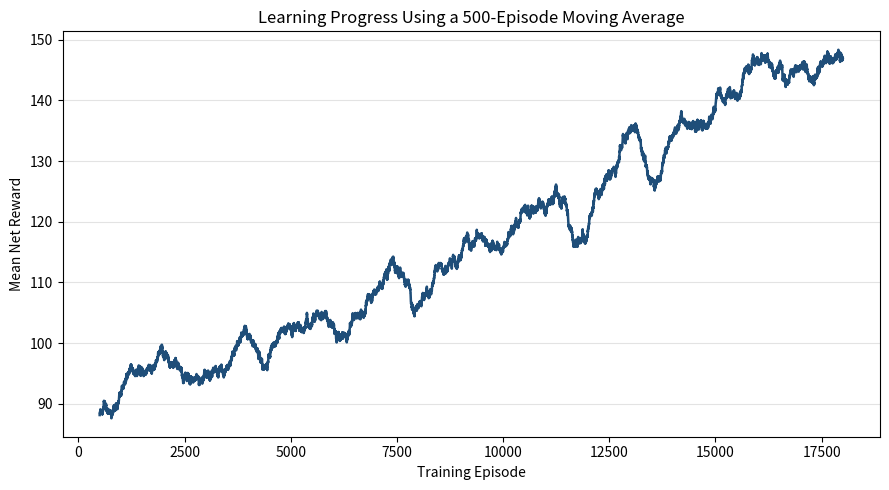

This chart was generated by the following Python code:
"""
Q-Learning Intelligent Agent for Urban Ride Demand

Author: Masis Mkrtchian
Class: Intelligent Agents and Reinforcement Learning

The agent learns whether to remain in its current Los Angeles
operating zone or reposition to a neighboring zone. Its objective
is to maximize net reward during a simulated six-hour shift.
"""

import numpy as np
import matplotlib.pyplot as plt


# ---------------------------------------------------------
# Environment configuration
# ---------------------------------------------------------

ZONES = [
    "LAX",
    "Santa Monica",
    "Hollywood",
    "Downtown Los Angeles",
    "Glendale",
    "Burbank",
]

NUMBER_OF_ZONES = len(ZONES)

# Twelve 30-minute periods represent a six-hour shift.
SHIFT_LENGTH = 12

# Expected trip values for every time period and operating zone.
# The values are synthetic and are used only for this simulation.
DEMAND_VALUES = np.array(
    [
        [19, 16, 18, 17, 14, 15],
        [18, 17, 19, 18, 15, 16],
        [17, 18, 21, 20, 16, 17],
        [16, 19, 23, 22, 17, 18],
        [16, 20, 25, 23, 18, 18],
        [17, 21, 24, 24, 19, 19],
        [18, 20, 22, 25, 21, 20],
        [20, 19, 21, 26, 23, 21],
        [23, 18, 20, 24, 25, 23],
        [28, 17, 19, 22, 24, 26],
        [34, 16, 18, 21, 22, 29],
        [38, 15, 17, 20, 21, 31],
    ],
    dtype=float,
)

# A very large value represents an unavailable connection.
UNAVAILABLE = 1_000_000_000

# Estimated cost of remaining in or moving between zones.
MOVEMENT_COSTS = np.array(
    [
        [0, 5, UNAVAILABLE, UNAVAILABLE, UNAVAILABLE, UNAVAILABLE],
        [5, 0, 5, UNAVAILABLE, UNAVAILABLE, UNAVAILABLE],
        [UNAVAILABLE, 5, 0, 4, 4, UNAVAILABLE],
        [UNAVAILABLE, UNAVAILABLE, 4, 0, 4, 6],
        [UNAVAILABLE, UNAVAILABLE, 4, 4, 0, 3],
        [UNAVAILABLE, UNAVAILABLE, UNAVAILABLE, 6, 3, 0],
    ],
    dtype=float,
)


# ---------------------------------------------------------
# Environment functions
# ---------------------------------------------------------

def available_actions(current_zone):
    """Return all zones that the agent can legally select."""

    return np.flatnonzero(
        MOVEMENT_COSTS[current_zone] < UNAVAILABLE
    )


def environment_step(current_zone, time_period, action, random_generator):
    """
    Perform one action and return the outcome.

    The agent receives positive reward when a trip is obtained.
    Movement and unsuccessful waiting reduce the reward.
    """

    movement_cost = MOVEMENT_COSTS[current_zone, action]
    expected_trip_value = DEMAND_VALUES[time_period, action]

    pickup_probability = np.clip(
        0.46 + (expected_trip_value - 15) * 0.017,
        0.45,
        0.86,
    )

    if random_generator.random() < pickup_probability:
        trip_value = max(
            6.0,
            random_generator.normal(expected_trip_value, 4.5),
        )

        reward = trip_value - movement_cost
        trip_completed = 1
    else:
        # The driver receives an idle penalty and still pays
        # the cost of repositioning.
        reward = -3.0 - movement_cost
        trip_completed = 0

    next_zone = action

    return next_zone, reward, trip_completed, movement_cost


# ---------------------------------------------------------
# Q-learning training
# ---------------------------------------------------------

def train_agent(
    seed=7,
    training_episodes=18_000,
    learning_rate=0.12,
    discount_factor=0.93,
):
    """Train the intelligent agent using tabular Q-learning."""

    random_generator = np.random.default_rng(seed)

    q_table = np.zeros(
        (SHIFT_LENGTH, NUMBER_OF_ZONES, NUMBER_OF_ZONES),
        dtype=float,
    )

    training_rewards = []

    for episode in range(training_episodes):
        current_zone = int(
            random_generator.integers(NUMBER_OF_ZONES)
        )

        episode_reward = 0.0

        # Exploration gradually decreases during training.
        epsilon = max(
            0.03,
            0.90 * (1 - episode / training_episodes),
        )

        for time_period in range(SHIFT_LENGTH):
            legal_actions = available_actions(current_zone)

            if random_generator.random() < epsilon:
                action = int(
                    random_generator.choice(legal_actions)
                )
            else:
                legal_q_values = q_table[
                    time_period,
                    current_zone,
                    legal_actions,
                ]

                action = int(
                    legal_actions[np.argmax(legal_q_values)]
                )

            next_zone, reward, _, _ = environment_step(
                current_zone,
                time_period,
                action,
                random_generator,
            )

            if time_period == SHIFT_LENGTH - 1:
                future_value = 0.0
            else:
                next_actions = available_actions(next_zone)

                future_value = np.max(
                    q_table[
                        time_period + 1,
                        next_zone,
                        next_actions,
                    ]
                )

            # Standard Q-learning update.
            temporal_difference = (
                reward
                + discount_factor * future_value
                - q_table[time_period, current_zone, action]
            )

            q_table[time_period, current_zone, action] += (
                learning_rate * temporal_difference
            )

            episode_reward += reward
            current_zone = next_zone

        training_rewards.append(episode_reward)

    return q_table, np.array(training_rewards)


# ---------------------------------------------------------
# Baseline and learned policies
# ---------------------------------------------------------

def select_action(policy, q_table, current_zone, time_period,
                  random_generator):
    """Select an action using one of the three tested policies."""

    legal_actions = available_actions(current_zone)

    if policy == "Q-Learning":
        q_values = q_table[
            time_period,
            current_zone,
            legal_actions,
        ]

        return int(legal_actions[np.argmax(q_values)])

    if policy == "Random":
        return int(random_generator.choice(legal_actions))

    if policy == "Greedy":
        immediate_values = []

        for action in legal_actions:
            expected_trip_value = DEMAND_VALUES[
                time_period,
                action,
            ]

            pickup_probability = np.clip(
                0.46 + (expected_trip_value - 15) * 0.017,
                0.45,
                0.86,
            )

            expected_reward = (
                pickup_probability * expected_trip_value
                + (1 - pickup_probability) * -3.0
                - MOVEMENT_COSTS[current_zone, action]
            )

            immediate_values.append(expected_reward)

        return int(
            legal_actions[np.argmax(immediate_values)]
        )

    raise ValueError("Unknown policy: " + policy)


# ---------------------------------------------------------
# Evaluation
# ---------------------------------------------------------

def evaluate_policy(
    q_table,
    policy,
    seed=2026,
    evaluation_episodes=1_000,
):
    """Evaluate a policy over previously unseen episodes."""

    random_generator = np.random.default_rng(seed)

    total_rewards = []
    completed_trips = []
    total_movement_costs = []

    for _ in range(evaluation_episodes):
        current_zone = int(
            random_generator.integers(NUMBER_OF_ZONES)
        )

        episode_reward = 0.0
        episode_trips = 0
        episode_movement_cost = 0.0

        for time_period in range(SHIFT_LENGTH):
            action = select_action(
                policy,
                q_table,
                current_zone,
                time_period,
                random_generator,
            )

            current_zone, reward, trip, movement_cost = (
                environment_step(
                    current_zone,
                    time_period,
                    action,
                    random_generator,
                )
            )

            episode_reward += reward
            episode_trips += trip
            episode_movement_cost += movement_cost

        total_rewards.append(episode_reward)
        completed_trips.append(episode_trips)
        total_movement_costs.append(
            episode_movement_cost
        )

    total_rewards = np.array(total_rewards)

    return {
        "Mean Reward": total_rewards.mean(),
        "Reward Standard Deviation": total_rewards.std(ddof=1),
        "Success Rate": np.mean(total_rewards >= 125.0),
        "Average Trips": np.mean(completed_trips),
        "Average Movement Cost": np.mean(total_movement_costs),
    }


# ---------------------------------------------------------
# Results and visualization
# ---------------------------------------------------------

def create_training_graph(training_rewards):
    """Create and save the training-progress graph."""

    moving_average_window = 500

    moving_average = np.convolve(
        training_rewards,
        np.ones(moving_average_window) / moving_average_window,
        mode="valid",
    )

    episode_numbers = np.arange(
        moving_average_window,
        len(training_rewards) + 1,
    )

    plt.figure(figsize=(9, 5))

    plt.plot(
        episode_numbers,
        moving_average,
        color="#1F4E79",
        linewidth=1.8,
    )

    plt.title(
        "Learning Progress Using a 500-Episode Moving Average"
    )
    plt.xlabel("Training Episode")
    plt.ylabel("Mean Net Reward")
    plt.grid(axis="y", alpha=0.35)
    plt.tight_layout()

    plt.savefig(
        "training_progress.png",
        dpi=200,
    )

    plt.show()


def print_results(results):
    """Print evaluation results in a readable format."""

    print("\nPOLICY EVALUATION RESULTS")
    print("-" * 72)

    header = (
        f"{'Policy':<14}"
        f"{'Reward':>11}"
        f"{'SD':>10}"
        f"{'Success':>11}"
        f"{'Trips':>10}"
        f"{'Move Cost':>13}"
    )

    print(header)
    print("-" * 72)

    for policy, metrics in results.items():
        print(
            f"{policy:<14}"
            f"{metrics['Mean Reward']:>11.2f}"
            f"{metrics['Reward Standard Deviation']:>10.2f}"
            f"{metrics['Success Rate'] * 100:>10.1f}%"
            f"{metrics['Average Trips']:>10.2f}"
            f"{metrics['Average Movement Cost']:>13.2f}"
        )

    print("-" * 72)


# ---------------------------------------------------------
# Run the project
# ---------------------------------------------------------

def main():
    print("Training the Q-learning agent...")

    q_table, training_rewards = train_agent()

    first_training_average = np.mean(
        training_rewards[:1_000]
    )

    final_training_average = np.mean(
        training_rewards[-1_000:]
    )

    print(
        f"Average reward during first 1,000 episodes: "
        f"{first_training_average:.2f}"
    )

    print(
        f"Average reward during final 1,000 episodes: "
        f"{final_training_average:.2f}"
    )

    results = {}

    for policy in ["Q-Learning", "Greedy", "Random"]:
        results[policy] = evaluate_policy(
            q_table,
            policy,
        )

    print_results(results)
    create_training_graph(training_rewards)


if __name__ == "__main__":
    main()
